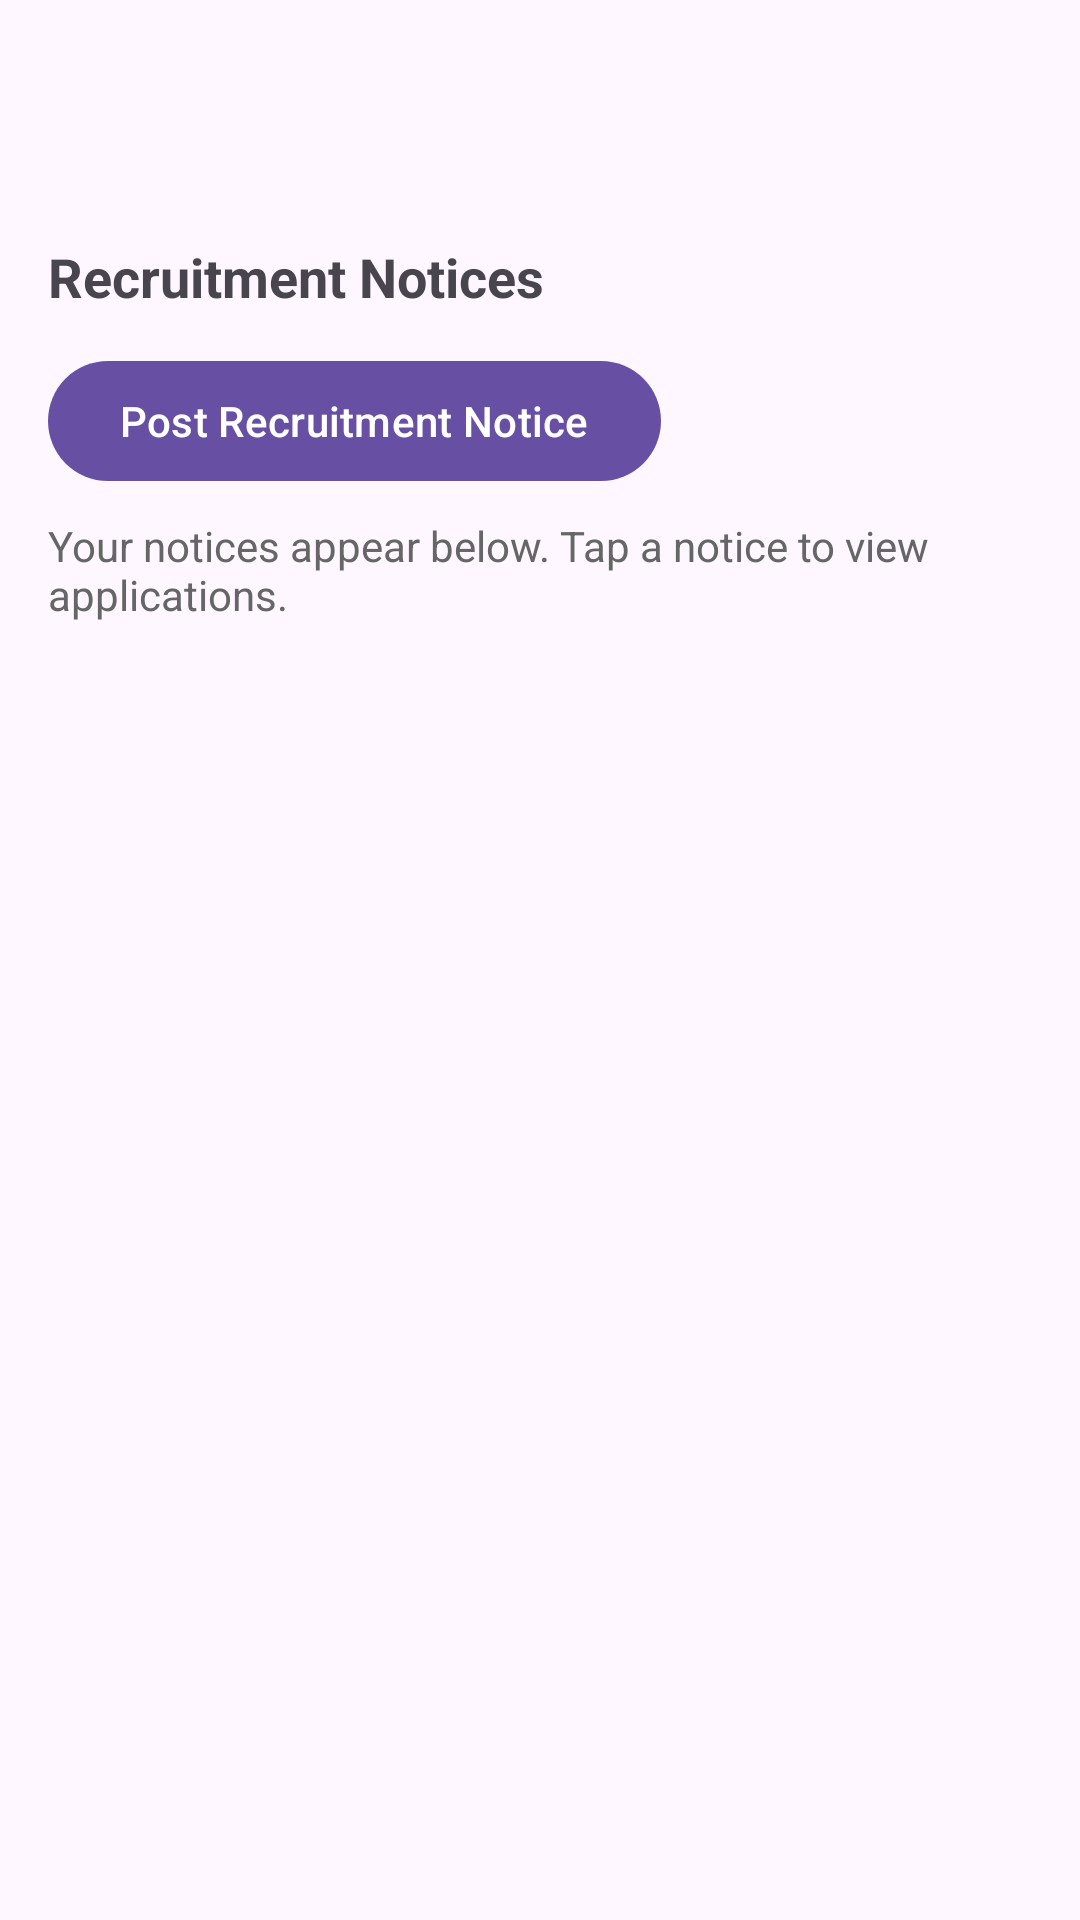

Write the Android layout XML for this screen, with the resource values it uses.
<!-- AndroidManifest.xml: application theme Theme.FreelanceFlowAndroid -->
<!-- res/layout/dash_team.xml -->
<?xml version="1.0" encoding="utf-8"?>
<androidx.coordinatorlayout.widget.CoordinatorLayout xmlns:android="http://schemas.android.com/apk/res/android"
    xmlns:app="http://schemas.android.com/apk/res-auto"
    android:layout_width="match_parent"
    android:layout_height="match_parent">

    <com.google.android.material.appbar.MaterialToolbar
        android:id="@+id/toolbar_team"
        android:layout_width="match_parent"
        android:layout_height="?attr/actionBarSize"
        android:title="Team Dashboard" />

    <LinearLayout
        android:orientation="vertical"
        android:layout_marginTop="?attr/actionBarSize"
        android:layout_width="match_parent"
        android:layout_height="match_parent"
        android:padding="16dp">

        <TextView
            android:id="@+id/tv_team_title"
            android:layout_width="wrap_content"
            android:layout_height="wrap_content"
            android:text="Recruitment Notices"
            android:textSize="18sp"
            android:textStyle="bold" />

        <com.google.android.material.button.MaterialButton
            android:id="@+id/btn_post_notice"
            android:layout_width="wrap_content"
            android:layout_height="wrap_content"
            android:text="Post Recruitment Notice"
            android:layout_marginTop="12dp" />

        <TextView
            android:id="@+id/tv_team_info"
            android:layout_width="match_parent"
            android:layout_height="wrap_content"
            android:text="Your notices appear below. Tap a notice to view applications."
            android:textColor="#666"
            android:layout_marginTop="8dp" />

        <androidx.recyclerview.widget.RecyclerView
            android:id="@+id/rv_notices"
            android:layout_width="match_parent"
            android:layout_height="0dp"
            android:layout_weight="1"
            android:layout_marginTop="8dp" />

    </LinearLayout>
</androidx.coordinatorlayout.widget.CoordinatorLayout>
<!-- resources referenced by this layout -->
<resources>
  <style name="Theme.FreelanceFlowAndroid" parent="Base.Theme.FreelanceFlowAndroid" />
  <style name="Base.Theme.FreelanceFlowAndroid" parent="Theme.Material3.DayNight.NoActionBar">
          
          
      </style>
</resources>
